The GitHub repository nyza-cabillo/Thesis contains a labelled image folder "Dataset" with 3 categories: black pod rot, healthy, pod borer. Examples follow, each with its label.

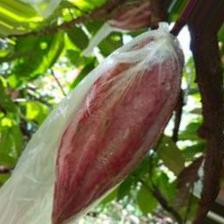
Label: healthy

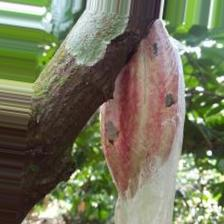
Label: black pod rot

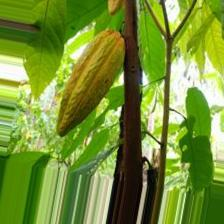
Label: pod borer

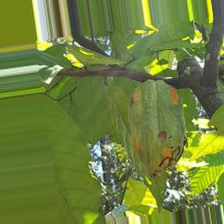
Label: pod borer

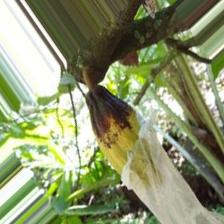
Label: black pod rot

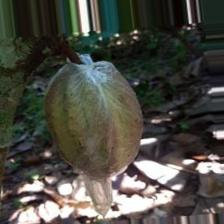
Label: healthy
